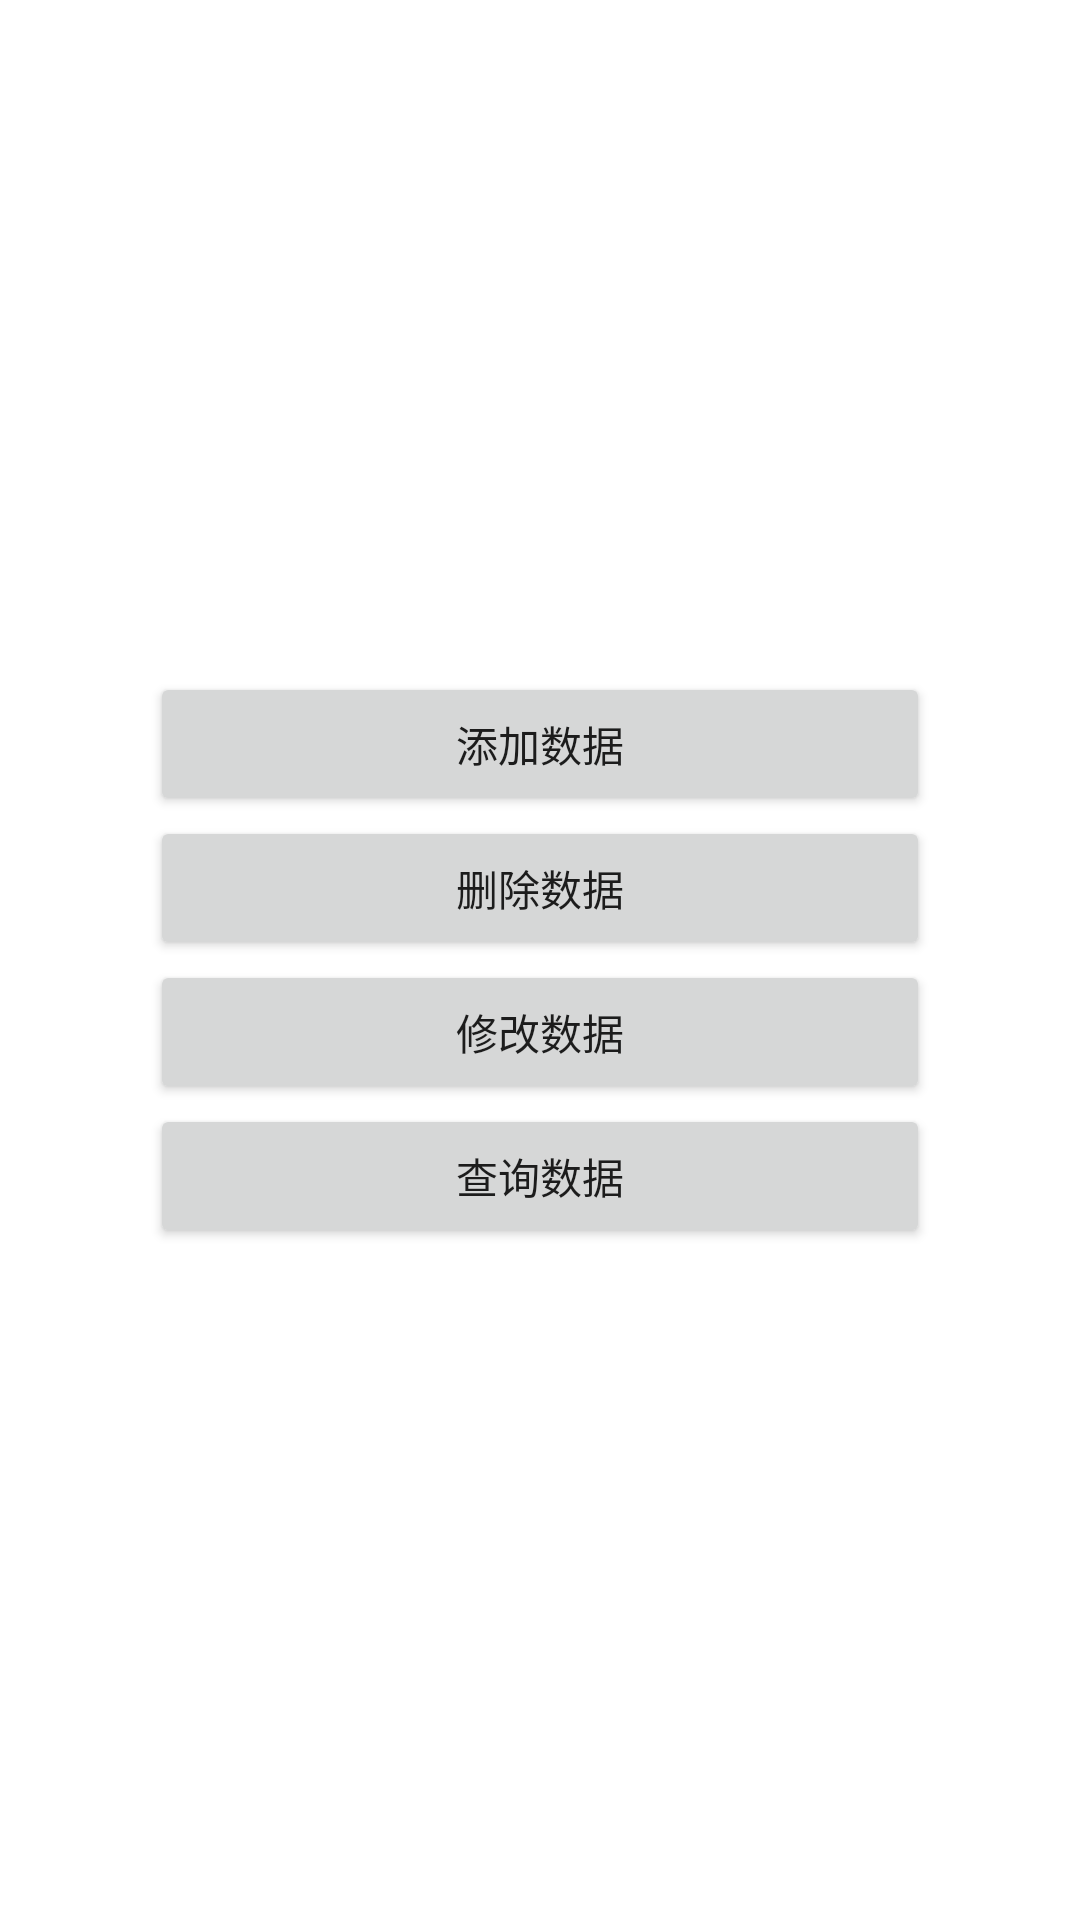

Produce the Android XML layout that renders to this screen, including the resource entries it uses.
<!-- AndroidManifest.xml: application theme Theme.MyApplication -->
<!-- res/layout/activity_db.xml -->
<?xml version="1.0" encoding="utf-8"?>
<RelativeLayout xmlns:android="http://schemas.android.com/apk/res/android"
    xmlns:app="http://schemas.android.com/apk/res-auto"
    xmlns:tools="http://schemas.android.com/tools"
    android:id="@+id/db"
    android:layout_width="match_parent"
    android:layout_height="match_parent"
    tools:context=".DbActivity">

    <LinearLayout
        android:layout_width="match_parent"
        android:layout_height="wrap_content"
        android:orientation="vertical"
        android:layout_centerInParent="true"
        >
        <Button
            android:layout_width="match_parent"
            android:layout_height="wrap_content"
            android:text="添加数据"
            android:layout_marginStart="50dp"
            android:layout_marginEnd="50dp"
            >
        </Button>

        <Button
            android:layout_width="match_parent"
            android:layout_height="wrap_content"
            android:text="删除数据"
            android:layout_marginStart="50dp"
            android:layout_marginEnd="50dp"
            >
        </Button>

        <Button
            android:layout_width="match_parent"
            android:layout_height="wrap_content"
            android:text="修改数据"
            android:layout_marginStart="50dp"
            android:layout_marginEnd="50dp"
            >
        </Button>

        <Button
            android:layout_width="match_parent"
            android:layout_height="wrap_content"
            android:text="查询数据"
            android:layout_marginStart="50dp"
            android:layout_marginEnd="50dp"
            >
        </Button>



    </LinearLayout>

</RelativeLayout>
<!-- resources referenced by this layout -->
<resources>
  <style name="Theme.MyApplication" parent="Theme.MaterialComponents.DayNight.DarkActionBar">
          
          <item name="colorPrimary">@color/white</item>
          <item name="colorPrimaryVariant">@color/purple_700</item>
          <item name="colorOnPrimary">@color/white</item>
          
          <item name="colorSecondary">@color/teal_200</item>
          <item name="colorSecondaryVariant">@color/teal_700</item>
          <item name="colorOnSecondary">@color/black</item>
          
          <item name="android:statusBarColor">?attr/colorPrimaryVariant</item>
          
      </style>
  <!-- not gathered from this repository: default colours our renderer supplied (Android Studio template values) -->
  <color name="purple_700">#FF3700B3</color>
  <color name="teal_200">#FF03DAC5</color>
  <color name="teal_700">#FF018786</color>
  <color name="black">#FF000000</color>
  <color name="white">#FFFFFFFF</color>
</resources>
